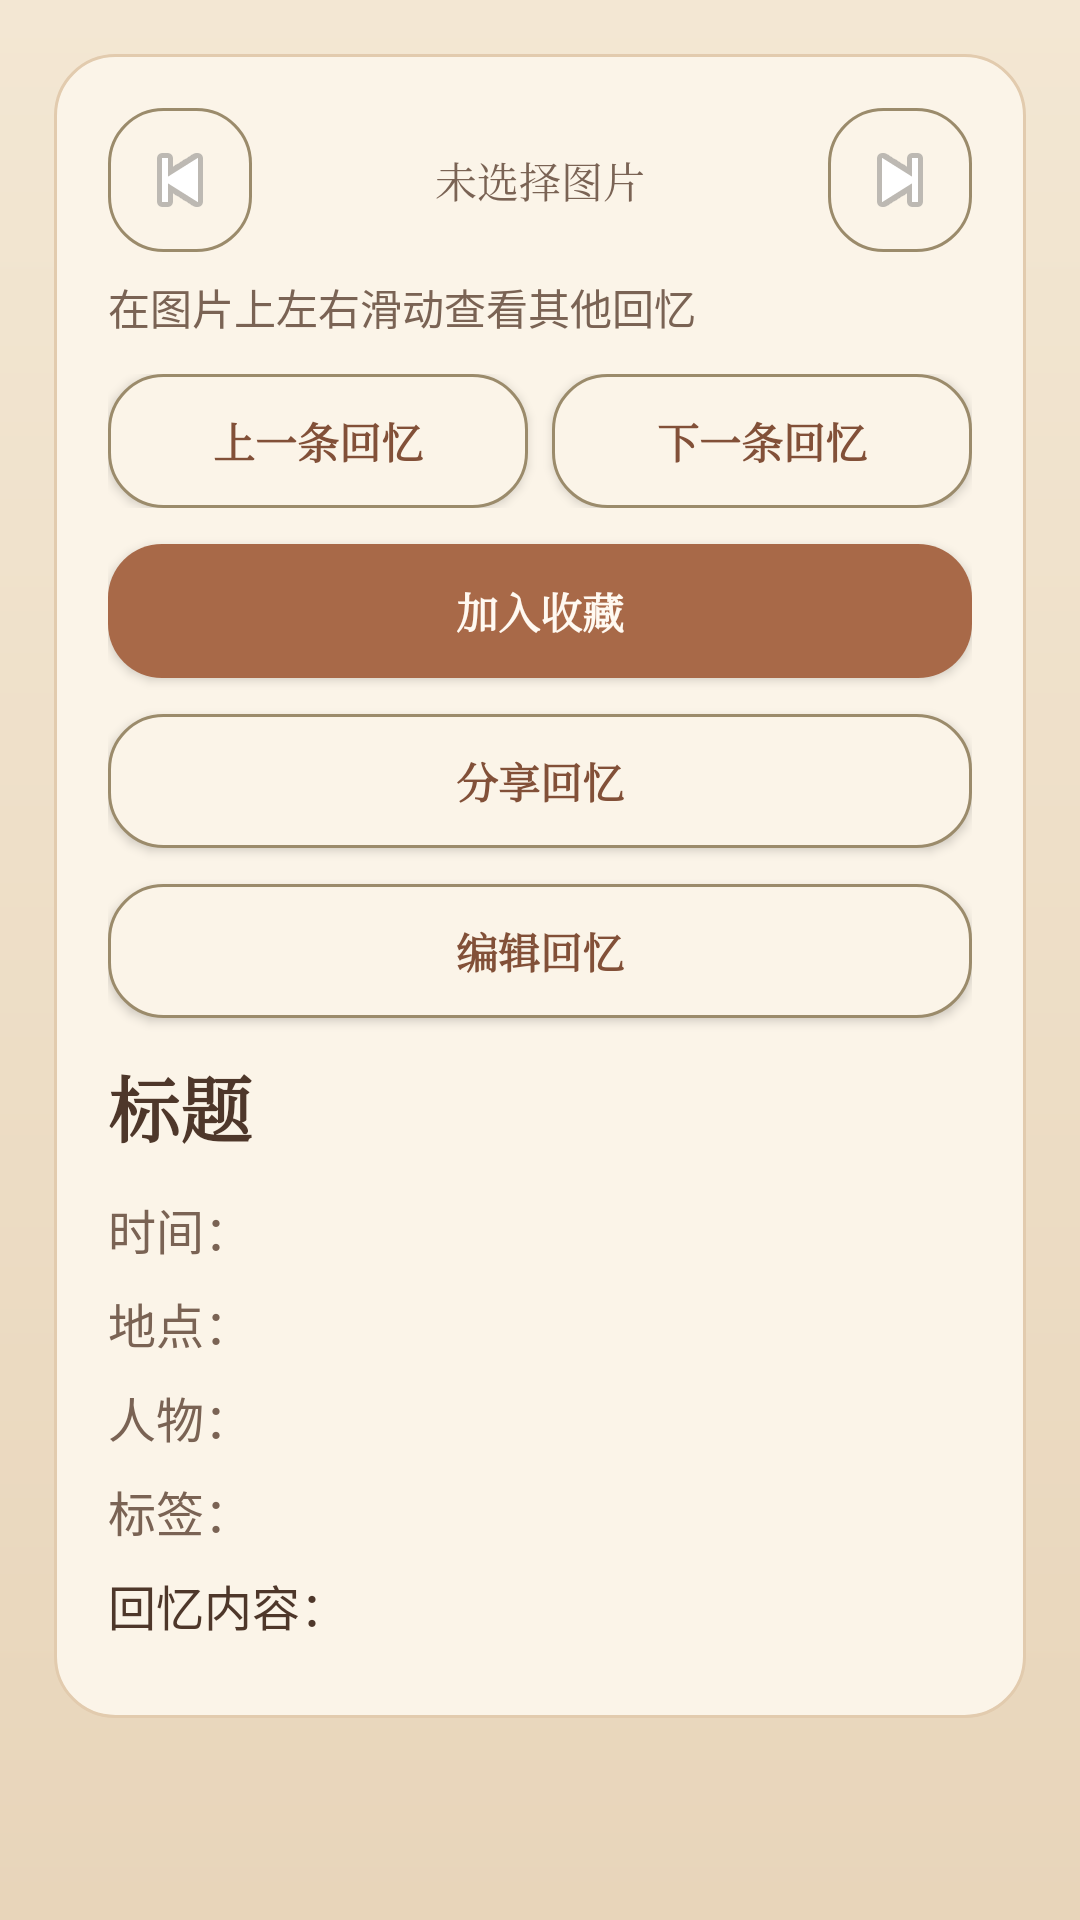

This screen was rendered from an Android layout file. Write that file and the resources it references.
<!-- AndroidManifest.xml: application theme Theme.YiRae -->
<!-- res/layout/activity_detail.xml -->
<?xml version="1.0" encoding="utf-8"?>
<ScrollView xmlns:android="http://schemas.android.com/apk/res/android"
    android:layout_width="match_parent"
    android:layout_height="match_parent"
    android:background="@drawable/bg_screen_album">

    <LinearLayout
        android:id="@+id/detailContent"
        android:layout_width="match_parent"
        android:layout_height="wrap_content"
        android:layout_margin="18dp"
        android:background="@drawable/bg_card_paper"
        android:clickable="true"
        android:orientation="vertical"
        android:padding="18dp">

        <ImageView
            android:id="@+id/ivStoryImage"
            android:layout_width="match_parent"
            android:layout_height="wrap_content"
            android:layout_marginBottom="12dp"
            android:adjustViewBounds="true"
            android:contentDescription="@string/story_image"
            android:background="@color/vintage_bg_deep"
            android:scaleType="fitCenter"
            android:visibility="gone" />

        <LinearLayout
            android:layout_width="match_parent"
            android:layout_height="wrap_content"
            android:layout_marginBottom="8dp"
            android:gravity="center"
            android:orientation="horizontal">

            <ImageButton
                android:id="@+id/btnPrevImage"
                android:layout_width="48dp"
                android:layout_height="48dp"
                android:background="@drawable/bg_button_secondary"
                android:contentDescription="@string/prev_image"
                android:src="@android:drawable/ic_media_previous" />

            <TextView
                android:id="@+id/tvImageIndex"
                android:layout_width="0dp"
                android:layout_height="wrap_content"
                android:layout_weight="1"
                android:fontFamily="serif"
                android:gravity="center"
                android:text="@string/no_image_selected"
                android:textColor="@color/ink_soft"
                android:textSize="14sp" />

            <ImageButton
                android:id="@+id/btnNextImage"
                android:layout_width="48dp"
                android:layout_height="48dp"
                android:background="@drawable/bg_button_secondary"
                android:contentDescription="@string/next_image"
                android:src="@android:drawable/ic_media_next" />
        </LinearLayout>

        <TextView
            android:id="@+id/tvSwipeHint"
            android:layout_width="wrap_content"
            android:layout_height="wrap_content"
            android:layout_marginBottom="12dp"
            android:text="@string/swipe_hint_default"
            android:textColor="@color/ink_soft"
            android:textSize="14sp" />

        <LinearLayout
            android:layout_width="match_parent"
            android:layout_height="wrap_content"
            android:layout_marginBottom="12dp"
            android:orientation="horizontal">

            <Button
                android:id="@+id/btnPrevStory"
                style="@style/ButtonSecondaryAlbum"
                android:layout_width="0dp"
                android:layout_height="wrap_content"
                android:layout_marginEnd="8dp"
                android:layout_weight="1"
                android:text="@string/prev_story" />

            <Button
                android:id="@+id/btnNextStory"
                style="@style/ButtonSecondaryAlbum"
                android:layout_width="0dp"
                android:layout_height="wrap_content"
                android:layout_weight="1"
                android:text="@string/next_story" />
        </LinearLayout>

        <Button
            android:id="@+id/btnToggleFavorite"
            style="@style/ButtonPrimaryAlbum"
            android:layout_width="match_parent"
            android:layout_height="wrap_content"
            android:layout_marginBottom="12dp"
            android:text="@string/favorite_story" />

        <Button
            android:id="@+id/btnShareStory"
            style="@style/ButtonSecondaryAlbum"
            android:layout_width="match_parent"
            android:layout_height="wrap_content"
            android:layout_marginBottom="12dp"
            android:text="@string/share_story" />

        <Button
            android:id="@+id/btnEditStory"
            style="@style/ButtonSecondaryAlbum"
            android:layout_width="match_parent"
            android:layout_height="wrap_content"
            android:layout_marginBottom="12dp"
            android:text="@string/edit_story" />

        <TextView
            android:id="@+id/tvTitle"
            android:layout_width="wrap_content"
            android:layout_height="wrap_content"
            android:layout_marginBottom="12dp"
            android:fontFamily="serif"
            android:text="@string/label_title"
            android:textColor="@color/ink"
            android:textSize="24sp"
            android:textStyle="bold" />

        <TextView
            android:id="@+id/tvDate"
            android:layout_width="wrap_content"
            android:layout_height="wrap_content"
            android:layout_marginBottom="8dp"
            android:text="@string/label_date"
            android:textColor="@color/ink_soft"
            android:textSize="16sp" />

        <TextView
            android:id="@+id/tvPlace"
            android:layout_width="wrap_content"
            android:layout_height="wrap_content"
            android:layout_marginBottom="8dp"
            android:text="@string/label_place"
            android:textColor="@color/ink_soft"
            android:textSize="16sp" />

        <TextView
            android:id="@+id/tvPeople"
            android:layout_width="wrap_content"
            android:layout_height="wrap_content"
            android:layout_marginBottom="8dp"
            android:text="@string/label_people"
            android:textColor="@color/ink_soft"
            android:textSize="16sp" />

        <TextView
            android:id="@+id/tvTags"
            android:layout_width="match_parent"
            android:layout_height="wrap_content"
            android:layout_marginBottom="8dp"
            android:text="@string/label_tags"
            android:textColor="@color/ink_soft"
            android:textSize="16sp" />

        <TextView
            android:id="@+id/tvMemoryText"
            android:layout_width="match_parent"
            android:layout_height="wrap_content"
            android:layout_marginBottom="8dp"
            android:text="@string/label_memory"
            android:textColor="@color/ink"
            android:textSize="16sp" />

    </LinearLayout>
</ScrollView>
<!-- resources referenced by this layout -->
<resources>
  <color name="ink">#4E372A</color>
  <color name="ink_soft">#7A6354</color>
  <color name="vintage_bg_deep">#E8D5BA</color>
  <!-- drawable bg_button_secondary (drawable) -->
  <?xml version="1.0" encoding="utf-8"?>
  <shape xmlns:android="http://schemas.android.com/apk/res/android"
      android:shape="rectangle">
      <solid android:color="@color/paper" />
      <stroke
          android:width="1dp"
          android:color="@color/sage" />
      <corners android:radius="18dp" />
      <padding
          android:left="14dp"
          android:top="10dp"
          android:right="14dp"
          android:bottom="10dp" />
  </shape>
  <!-- drawable bg_card_paper (drawable) -->
  <?xml version="1.0" encoding="utf-8"?>
  <shape xmlns:android="http://schemas.android.com/apk/res/android"
      android:shape="rectangle">
      <solid android:color="@color/paper" />
      <stroke
          android:width="1dp"
          android:color="@color/paper_shadow" />
      <corners android:radius="20dp" />
      <padding
          android:left="4dp"
          android:top="4dp"
          android:right="4dp"
          android:bottom="4dp" />
  </shape>
  <!-- drawable bg_screen_album (drawable) -->
  <?xml version="1.0" encoding="utf-8"?>
  <shape xmlns:android="http://schemas.android.com/apk/res/android"
      android:shape="rectangle">
      <gradient
          android:angle="90"
          android:endColor="@color/vintage_bg"
          android:startColor="@color/vintage_bg_deep" />
  </shape>
  <string name="edit_story">编辑回忆</string>
  <string name="favorite_story">加入收藏</string>
  <string name="label_date">时间：</string>
  <string name="label_memory">回忆内容：</string>
  <string name="label_people">人物：</string>
  <string name="label_place">地点：</string>
  <string name="label_tags">标签：</string>
  <string name="label_title">标题</string>
  <string name="next_image">下一张图片</string>
  <string name="next_story">下一条回忆</string>
  <string name="no_image_selected">未选择图片</string>
  <string name="prev_image">上一张图片</string>
  <string name="prev_story">上一条回忆</string>
  <string name="share_story">分享回忆</string>
  <string name="story_image">回忆图片</string>
  <string name="swipe_hint_default">在图片上左右滑动查看其他回忆</string>
  <style name="ButtonPrimaryAlbum">
          <item name="android:background">@drawable/bg_button_primary</item>
          <item name="android:textColor">@color/cream</item>
          <item name="android:textStyle">bold</item>
          <item name="android:fontFamily">serif</item>
          <item name="android:textAllCaps">false</item>
          <item name="android:minHeight">0dp</item>
          <item name="android:paddingLeft">14dp</item>
          <item name="android:paddingTop">12dp</item>
          <item name="android:paddingRight">14dp</item>
          <item name="android:paddingBottom">12dp</item>
      </style>
  <style name="Theme.YiRae" parent="Base.Theme.YiRae" />
  <color name="paper">#FBF4E8</color>
  <color name="sage">#9B8B6B</color>
  <color name="paper_shadow">#E2CBAE</color>
  <color name="vintage_bg">#F3E7D3</color>
  <!-- drawable bg_button_primary (drawable) -->
  <?xml version="1.0" encoding="utf-8"?>
  <shape xmlns:android="http://schemas.android.com/apk/res/android"
      android:shape="rectangle">
      <solid android:color="@color/terracotta" />
      <corners android:radius="18dp" />
      <padding
          android:left="14dp"
          android:top="10dp"
          android:right="14dp"
          android:bottom="10dp" />
  </shape>
  <color name="cream">#FFF9F1</color>
  <color name="terracotta_dark">#825038</color>
  <color name="terracotta">#A86948</color>
  <color name="golden_tag">#E0C08A</color>
</resources>
